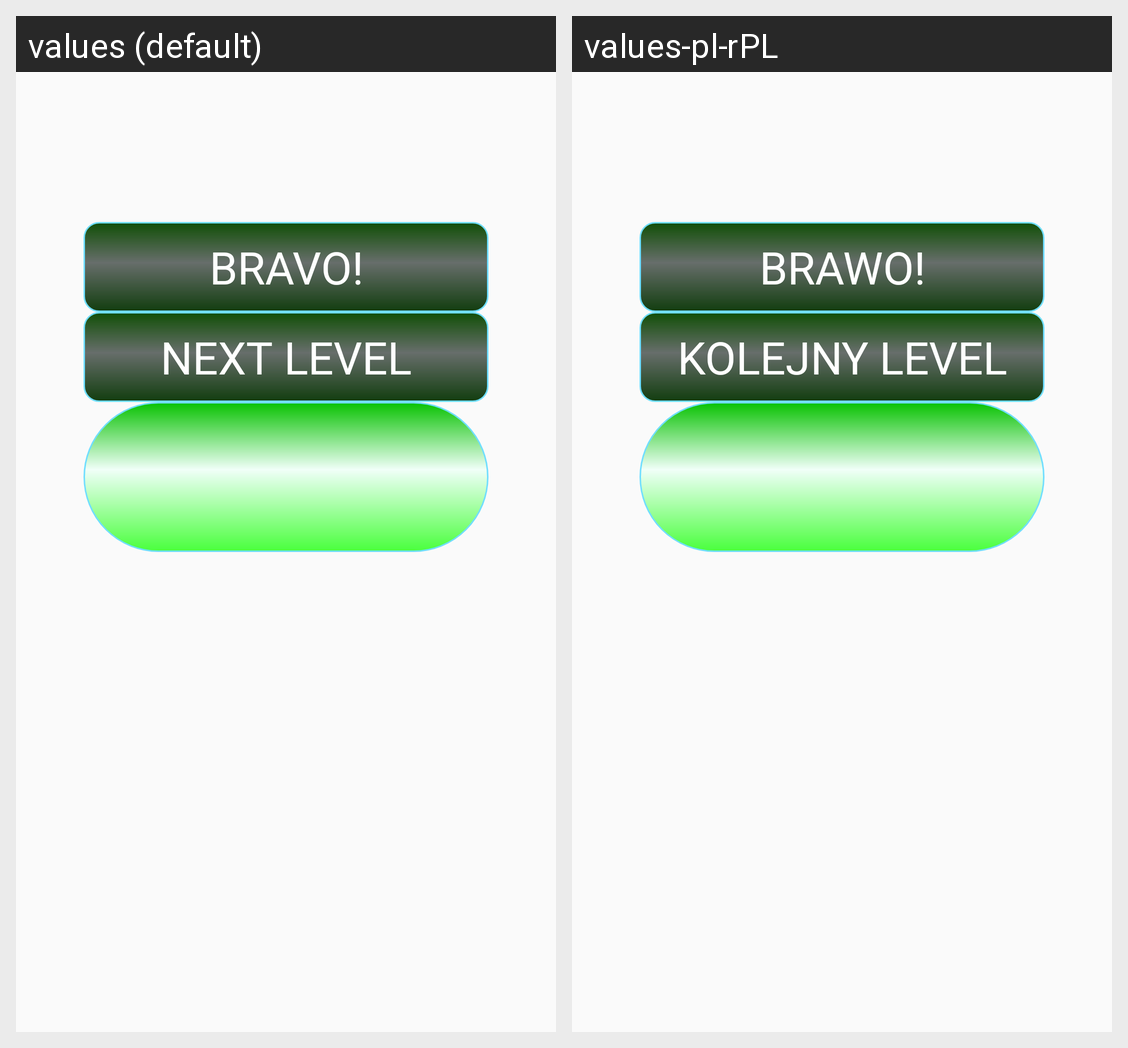

This grid shows one Android layout under two languages. Give, for every string resource on the screen, its name, the default text and each shown locale's text.
Android screen res/layout/activity_lvlup.xml rendered under 2 locales, left to right: values (default), values-pl-rPL. Device: Nexus 5 (rendered at 1080×1920; each locale shown at half size, 540×960, under a caption strip naming it); theme AppTheme.
Strings drawn on this screen, with the default value and each locale's value (text and hints the layout hard-codes, and strings that could not be matched under every locale, appear in the picture but are not listed):

bravo
  values: BRAVO!
  values-pl-rPL: BRAWO!

nextlvl
  values: NEXT LEVEL
  values-pl-rPL: KOLEJNY LEVEL
